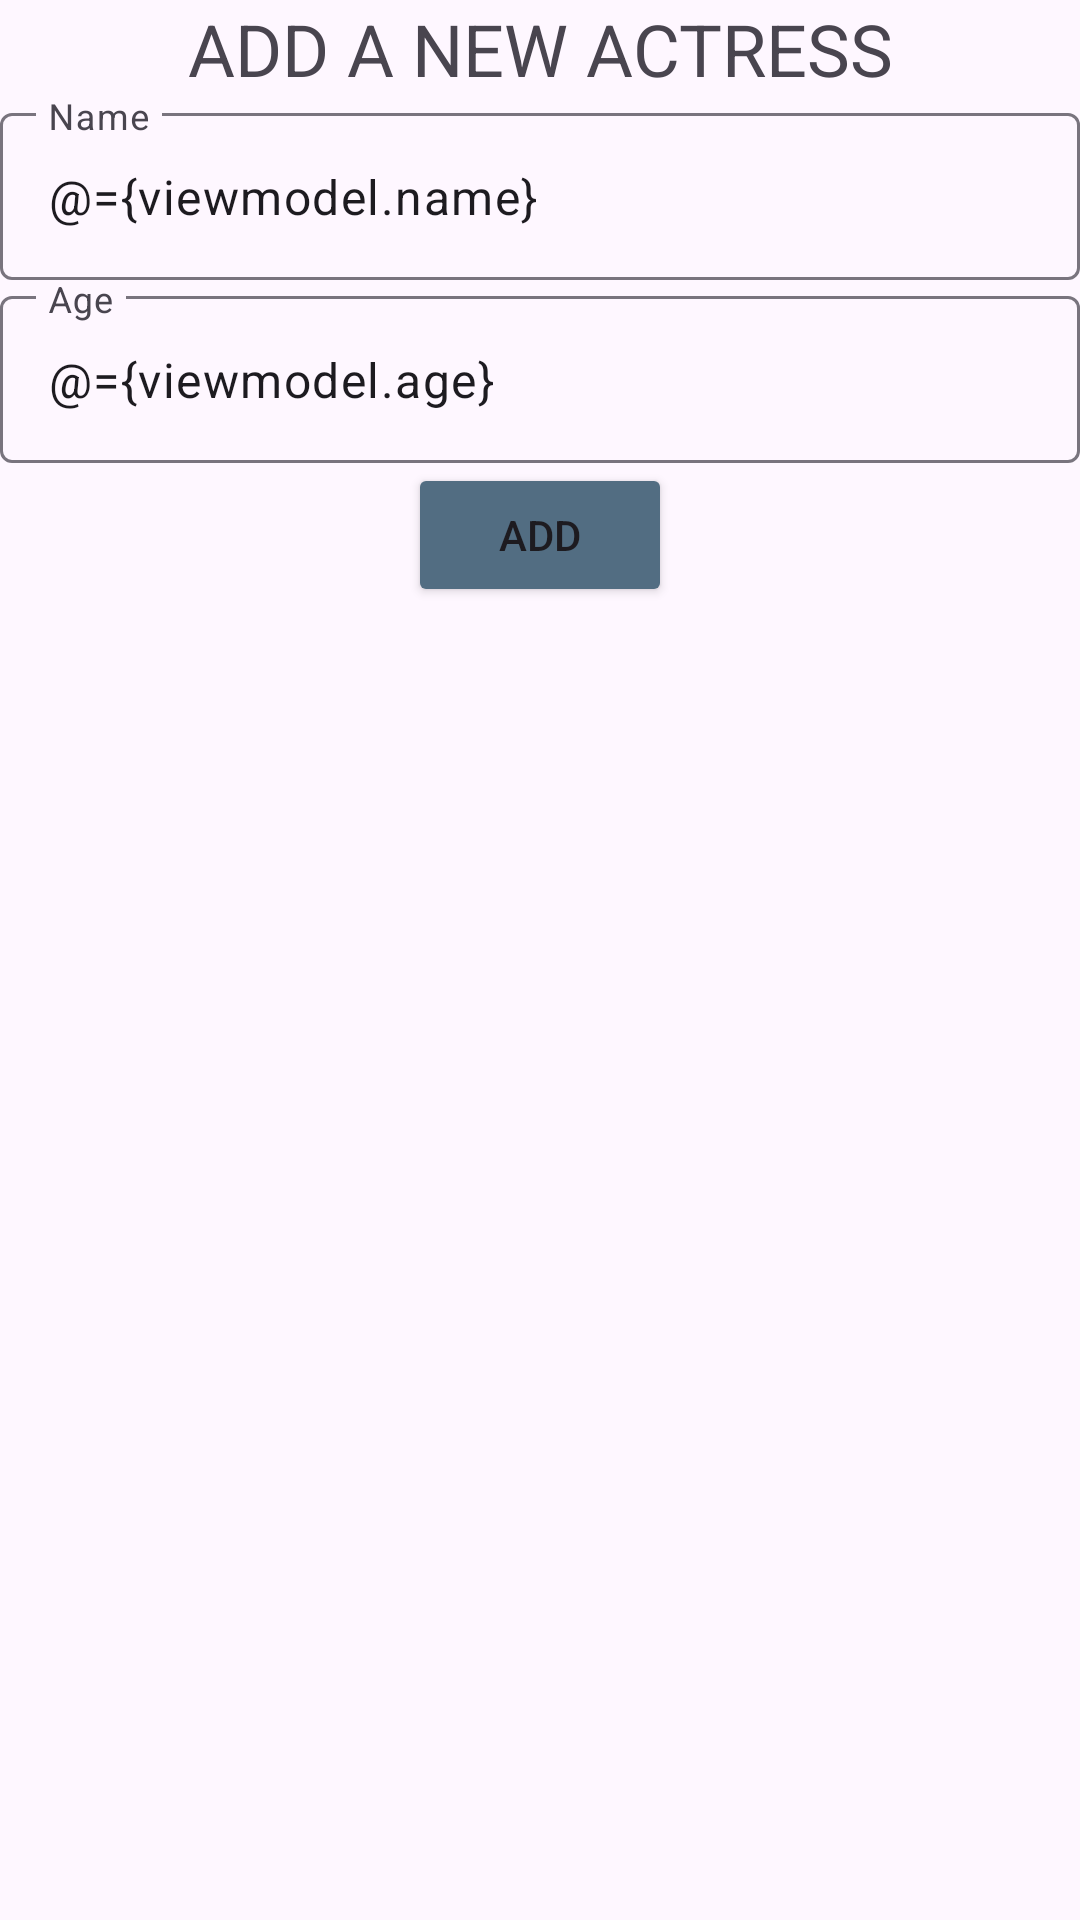

Here is an Android app screen rendered from its layout file. Give the layout XML and the strings, colors and styles it references.
<!-- AndroidManifest.xml: application theme Theme.VoiceActrees -->
<!-- res/layout/fragment_new_actress.xml -->
<?xml version="1.0" encoding="utf-8"?>
<layout xmlns:android="http://schemas.android.com/apk/res/android"
    xmlns:tools="http://schemas.android.com/tools">

    <data>
        <variable
            name="viewmodel"
            type="com.example.voiceactrees.ui.actress.viewmodel.ActressViewModel" />
    </data>
<LinearLayout
    android:layout_width="match_parent"
    android:layout_height="match_parent"
    tools:context=".ui.actress.newactress.NewActressFragment"
    android:orientation="vertical">

    <TextView
        android:layout_width="match_parent"
        android:layout_height="wrap_content"
        android:layout_margin="@dimen/medium_gap"
        android:gravity="center"
        android:text="@string/add_a_new_actress_label"
        android:textSize="24sp">

    </TextView>

    <com.google.android.material.textfield.TextInputLayout
        android:id="@+id/name_textField"
        android:layout_width="match_parent"
        android:layout_height="wrap_content"
        android:hint="@string/name_label"
        android:layout_margin="@dimen/small_gap">

        <com.google.android.material.textfield.TextInputEditText
            android:id="@+id/name_input_text"
            android:layout_width="match_parent"
            android:layout_height="wrap_content"
            android:text="@={viewmodel.name}"
            />

    </com.google.android.material.textfield.TextInputLayout>

    <com.google.android.material.textfield.TextInputLayout
        android:id="@+id/age_textField"
        android:layout_width="match_parent"
        android:layout_height="wrap_content"
        android:hint="@string/age_label"
        android:layout_margin="@dimen/small_gap"
        >

        <com.google.android.material.textfield.TextInputEditText
            android:id="@+id/age_input_text"
            android:layout_width="match_parent"
            android:layout_height="wrap_content"
            android:text="@={viewmodel.age}"
            />

    </com.google.android.material.textfield.TextInputLayout>

    <Button
        android:id="@+id/button"
        android:layout_width="wrap_content"
        android:layout_height="wrap_content"
        android:backgroundTint="@color/secondBlue"
        android:text="@string/add_label"
        android:layout_gravity="center"
        android:onClick="@{() -> viewmodel.createActress()}" />


</LinearLayout>

</layout>
<!-- resources referenced by this layout -->
<resources>
  <color name="secondBlue">#526D82</color>
  <string name="add_a_new_actress_label">ADD A NEW ACTRESS</string>
  <string name="add_label">ADD</string>
  <string name="age_label">Age</string>
  <string name="name_label">Name</string>
  <style name="Theme.VoiceActrees" parent="Base.Theme.VoiceActrees" />
  <style name="Base.Theme.VoiceActrees" parent="Theme.Material3.DayNight.NoActionBar">
          
          
      </style>
</resources>
